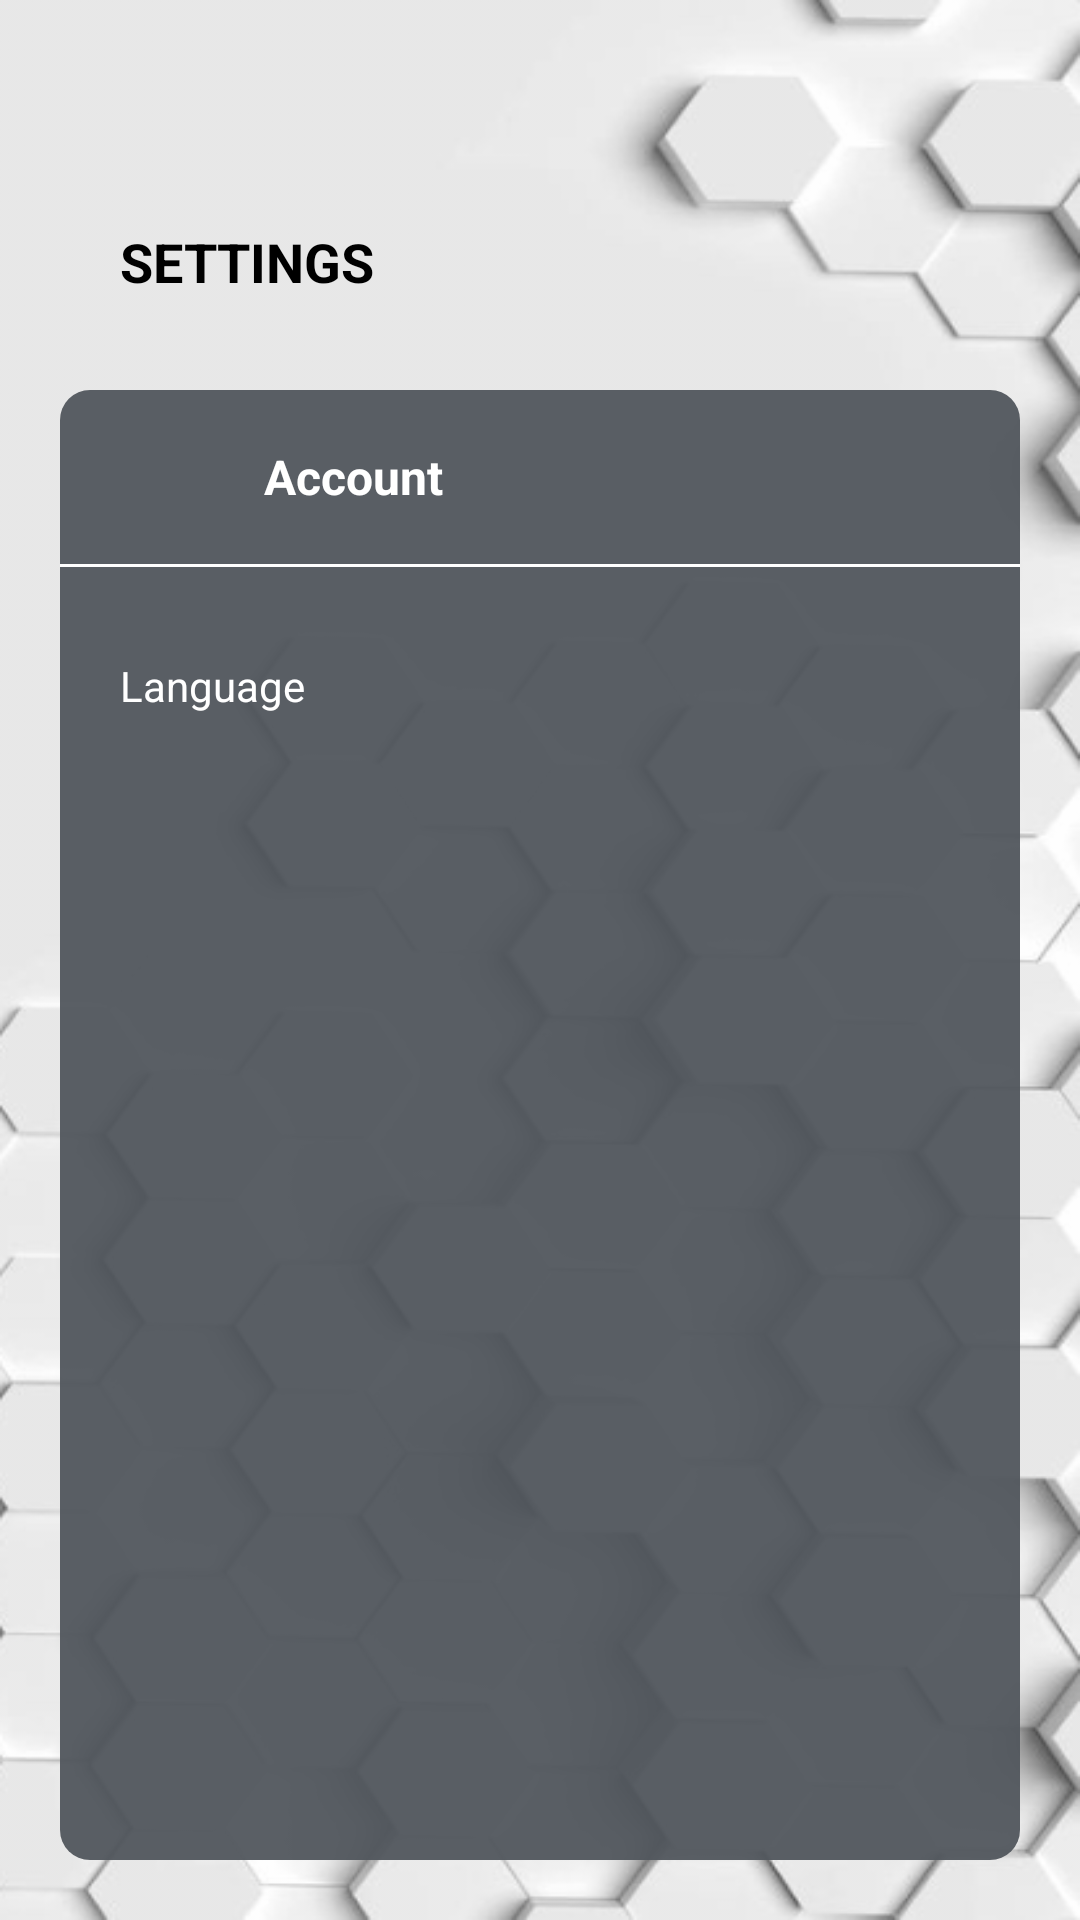

Produce the Android XML layout that renders to this screen, including the resource entries it uses.
<!-- AndroidManifest.xml: application theme Theme.AppCompat.Light.NoActionBar -->
<!-- res/layout/fragment_language.xml -->
<?xml version="1.0" encoding="utf-8"?>
<FrameLayout xmlns:android="http://schemas.android.com/apk/res/android"
    xmlns:tools="http://schemas.android.com/tools"
    android:layout_width="match_parent"
    android:layout_height="match_parent"
    android:background="@drawable/bg_app"
    tools:context=".SettingScreen.LanguageFragment">

    <ImageView
        android:id="@+id/imgBack"
        android:src="@drawable/ic_arrow_back_black"
        android:layout_marginLeft="30dp"
        android:layout_marginTop="35dp"
        android:layout_width="28dp"
        android:layout_height="28dp"></ImageView>

    <TextView
        android:text="@string/action_setting"
        android:textAllCaps="true"
        android:textStyle="bold"
        android:textSize="18sp"
        android:textColor="@color/black"
        android:layout_marginTop="75dp"
        android:layout_marginLeft="40dp"
        android:layout_width="wrap_content"
        android:layout_height="wrap_content"></TextView>

    <LinearLayout
        android:layout_width="match_parent"
        android:layout_height="match_parent"
        android:layout_marginLeft="20dp"
        android:layout_marginTop="130dp"
        android:layout_marginRight="20dp"
        android:layout_marginBottom="20dp"
        android:background="@drawable/bg_settings"
        android:orientation="vertical">

        <LinearLayout
            android:layout_width="match_parent"
            android:layout_height="wrap_content"
            android:layout_marginLeft="20dp"
            android:layout_marginTop="10dp"
            android:layout_marginBottom="10dp"
            android:orientation="horizontal">

            <ImageView
                android:layout_width="38dp"
                android:layout_height="38dp"
                android:layout_gravity="center"
                android:background="@drawable/ic_account_white"></ImageView>

            <TextView
                android:layout_width="wrap_content"
                android:layout_height="wrap_content"
                android:layout_gravity="center"
                android:layout_marginLeft="10dp"
                android:text="@string/txt_account"
                android:textColor="@color/white"
                android:textSize="16sp"
                android:textStyle="bold"></TextView>
        </LinearLayout>

        <ImageView
            android:layout_width="match_parent"
            android:layout_height="1dp"
            android:background="@color/white"></ImageView>

        <LinearLayout
            android:layout_width="wrap_content"
            android:layout_height="wrap_content"
            android:layout_marginTop="10dp"
            android:orientation="vertical">

            <TextView
                android:layout_width="wrap_content"
                android:layout_height="wrap_content"
                android:layout_marginLeft="20dp"
                android:layout_marginTop="20dp"
                android:text="@string/txt_language"
                android:textColor="@color/white"></TextView>

            
            
            
            
            
            
            
            
            

            <ListView
                android:id="@+id/lvSettingObj"
                android:layout_width="wrap_content"
                android:layout_height="wrap_content"
                android:layout_marginLeft="20dp"
                android:layout_marginTop="5dp"
                android:divider="@color/light_black"
                android:scrollbars="none"></ListView>
        </LinearLayout>
    </LinearLayout>



</FrameLayout>
<!-- resources referenced by this layout -->
<resources>
  <color name="black">#FF000000</color>
  <color name="light_black">#F252575D</color>
  <color name="white">#FFFFFFFF</color>
  <!-- drawable bg_app: png bitmap (drawable, 147516 bytes) -->
  <!-- drawable bg_settings (drawable) -->
  <?xml version="1.0" encoding="utf-8"?>
  <shape xmlns:android="http://schemas.android.com/apk/res/android">
      <solid android:color="@color/light_black"></solid>
      <corners android:radius="10dp"></corners>
  
  </shape>
  <string name="action_setting">Settings</string>
  <string name="txt_account">Account</string>
  <string name="txt_language">Language</string>
</resources>
